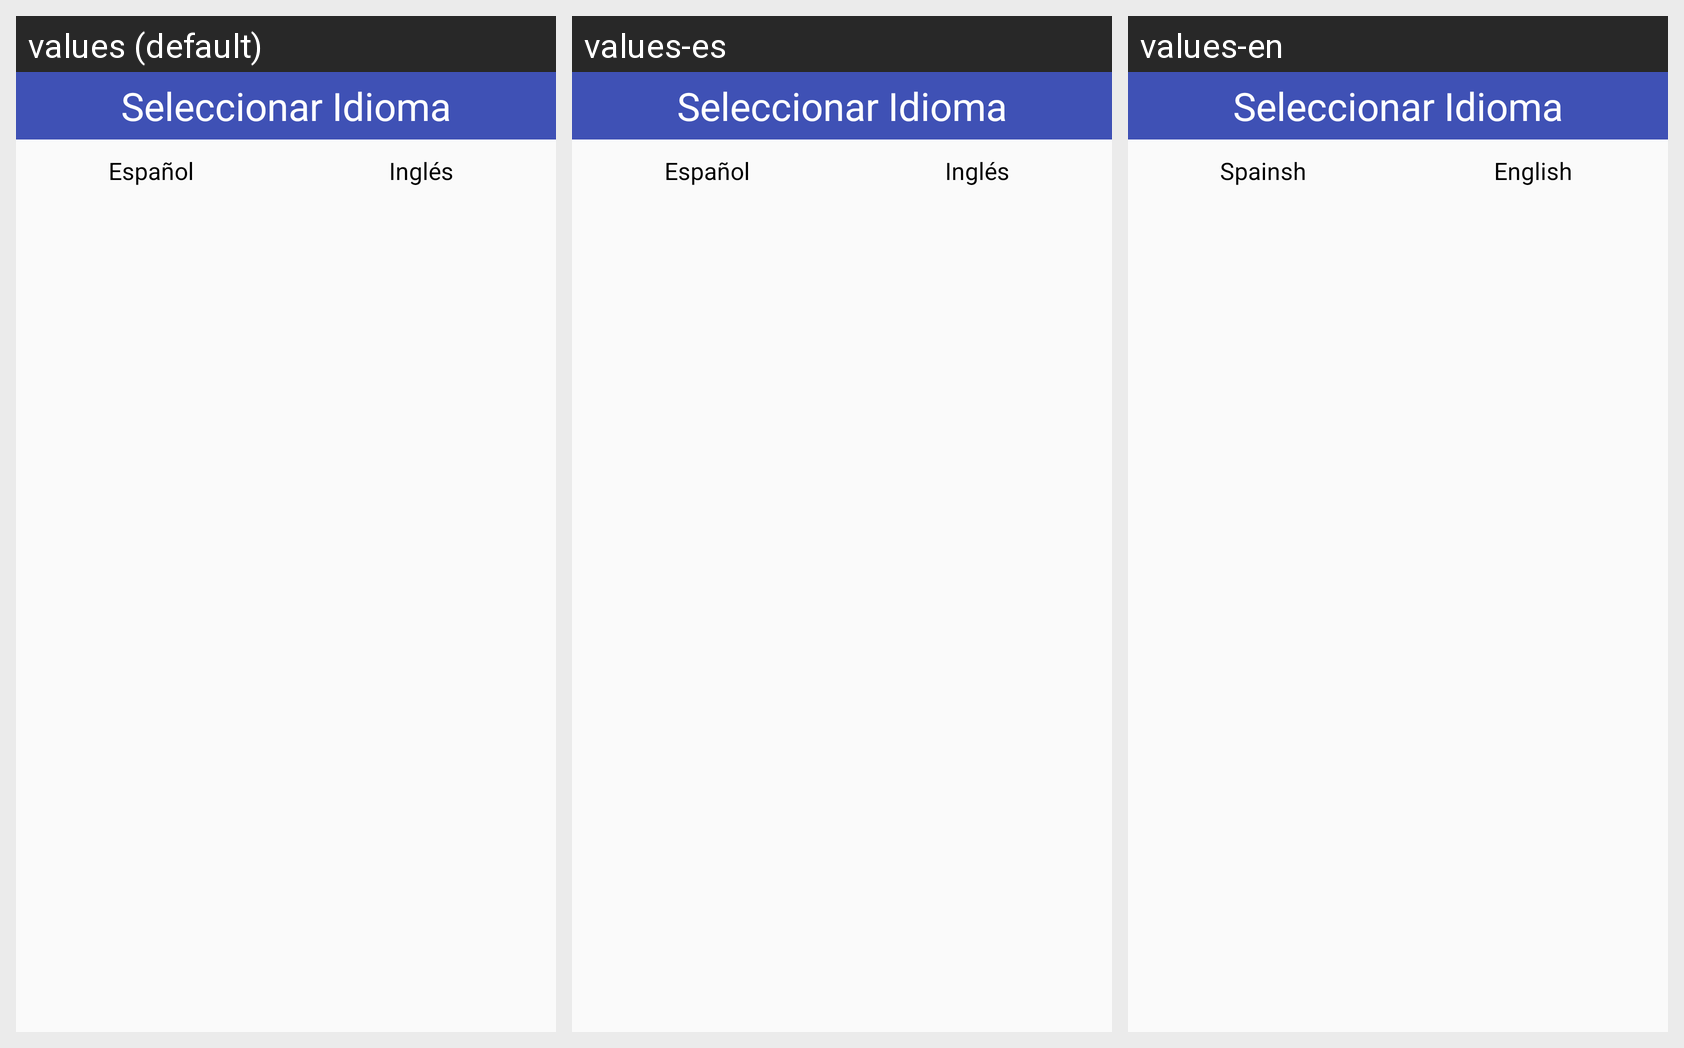

For this localized Android screen grid, give each drawn string resource with its value in every locale shown.
Android screen res/layout/layout_idioma.xml rendered under 3 locales, left to right: values (default), values-es, values-en. Device: Nexus 5 (rendered at 1080×1920; each locale shown at half size, 540×960, under a caption strip naming it); theme AppTheme.
Strings drawn on this screen, with the default value and each locale's value (text and hints the layout hard-codes, and strings that could not be matched under every locale, appear in the picture but are not listed):

dialog_idioma_title
  values: Seleccionar Idioma
  values-es: Seleccionar Idioma
  values-en: Seleccionar Idioma

dialog_idioma_espannol
  values: Español
  values-es: Español
  values-en: Spainsh

dialog_idioma_ingles
  values: Inglés
  values-es: Inglés
  values-en: English
